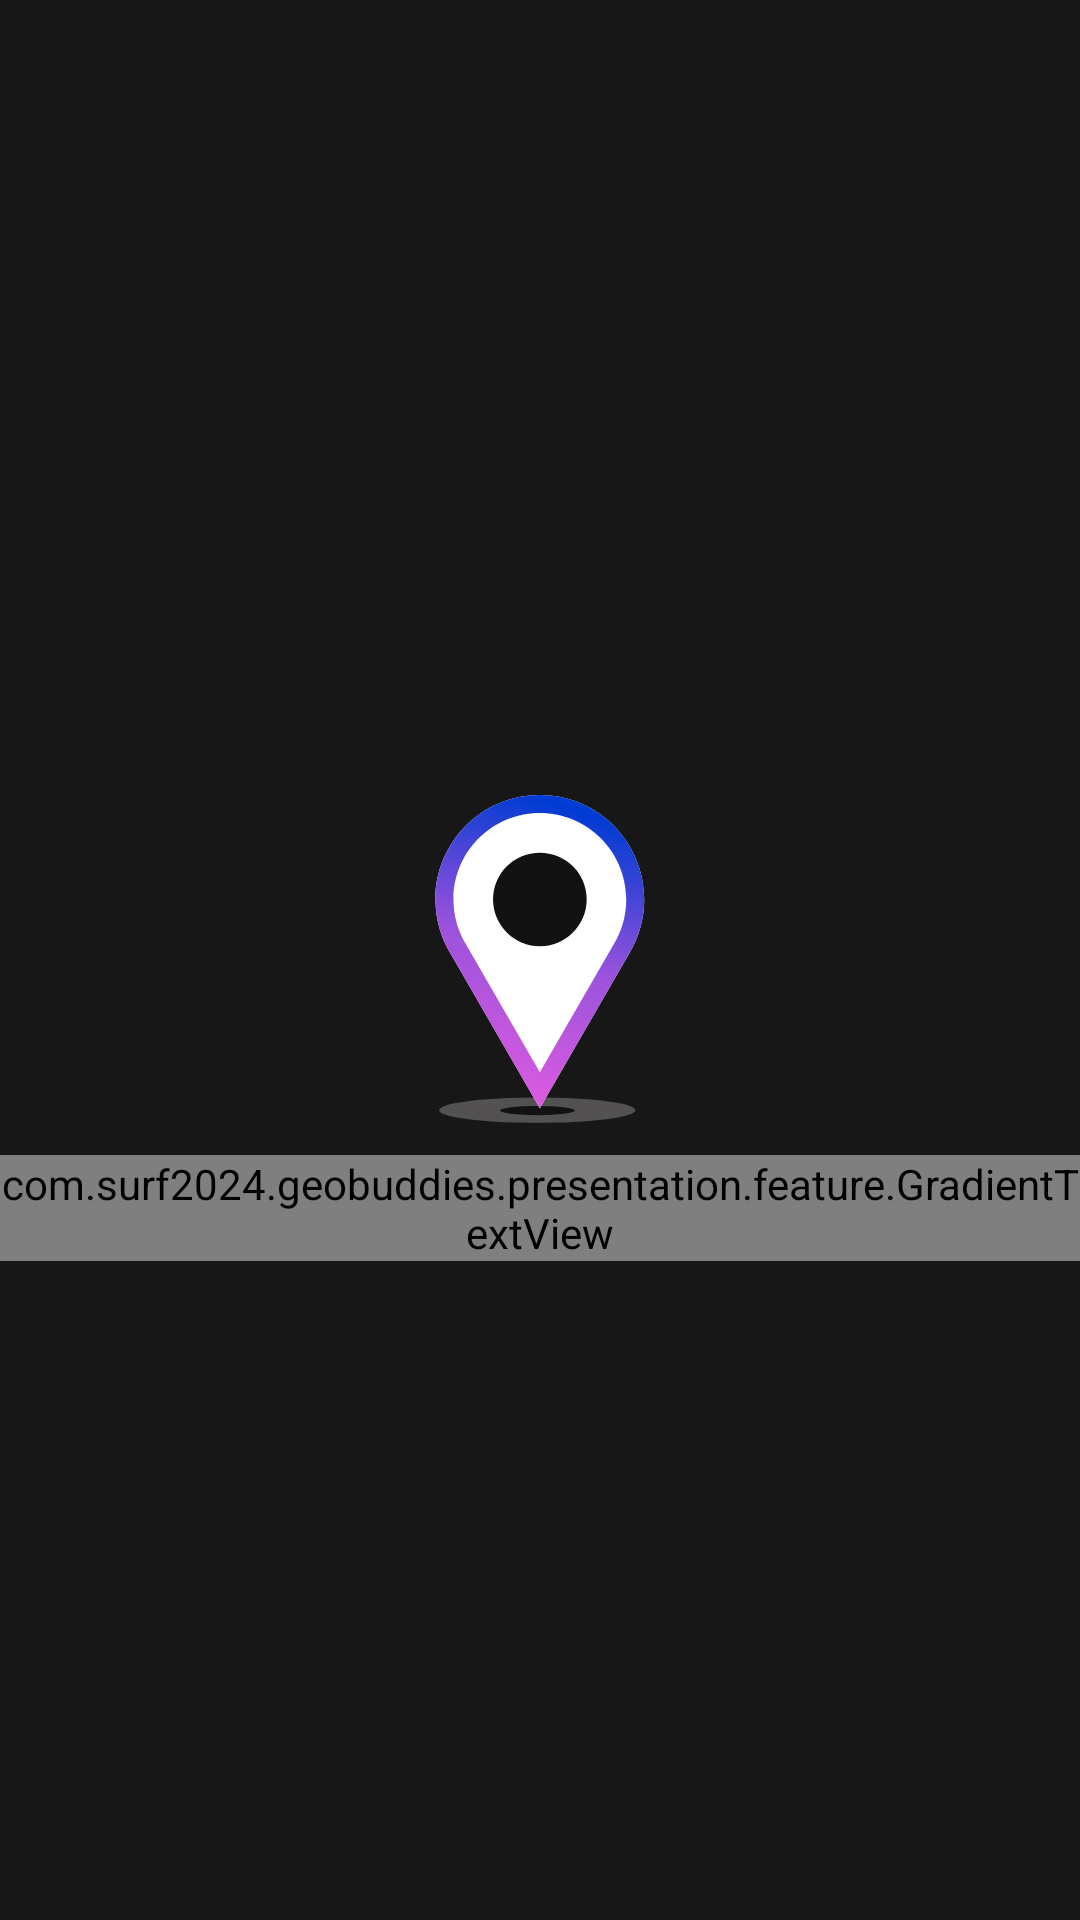

Android layout source for this screen:
<!-- AndroidManifest.xml: application theme Theme.GeoBuddies -->
<!-- res/layout/fragment_refresh_token.xml -->
<?xml version="1.0" encoding="utf-8"?>
<androidx.constraintlayout.widget.ConstraintLayout xmlns:android="http://schemas.android.com/apk/res/android"
    xmlns:app="http://schemas.android.com/apk/res-auto"
    xmlns:tools="http://schemas.android.com/tools"
    android:layout_width="match_parent"
    android:layout_height="match_parent"
    android:orientation="vertical"
    android:background="@color/fragment_backround_dark_theme"
    tools:context=".presentation.views.RefreshTokenFragment">

    <ImageView
        android:id="@+id/imageView"
        android:layout_width="wrap_content"
        android:layout_height="wrap_content"
        android:layout_gravity="center"
        android:src="@drawable/logo_image"
        app:layout_constraintBottom_toBottomOf="parent"
        app:layout_constraintEnd_toEndOf="parent"
        app:layout_constraintStart_toStartOf="parent"
        app:layout_constraintTop_toTopOf="parent"
        tools:ignore="MissingConstraints" />

    <com.surf2024.geobuddies.presentation.feature.GradientTextView
        android:layout_width="wrap_content"
        android:layout_height="wrap_content"
        android:layout_marginTop="10dp"
        android:gravity="center"
        android:text="@string/brand_name"
        android:textSize="25sp"
        app:angle="45"
        app:centerColor="@color/center_gradient_color"
        app:endColor="@color/end_gradient_color"
        app:layout_constraintEnd_toEndOf="@+id/imageView"
        app:layout_constraintStart_toStartOf="@+id/imageView"
        app:layout_constraintTop_toBottomOf="@+id/imageView"
        app:startColor="@color/start_gradient_color"
        tools:ignore="MissingConstraints" />


</androidx.constraintlayout.widget.ConstraintLayout>
<!-- resources referenced by this layout -->
<resources>
  <color name="center_gradient_color">#B727E5</color>
  <color name="end_gradient_color">#003BD3</color>
  <color name="fragment_backround_dark_theme">#171717</color>
  <color name="start_gradient_color">#DE5CE0</color>
  <!-- drawable logo_image: vector/xml drawable (drawable, 2415 chars, omitted) -->
  <string name="brand_name">GeoBuddies</string>
  <style name="Theme.GeoBuddies" parent="Base.Theme.GeoBuddies" />
  <style name="Base.Theme.GeoBuddies" parent="Theme.Material3.DayNight.NoActionBar">
          
          
      </style>
</resources>
